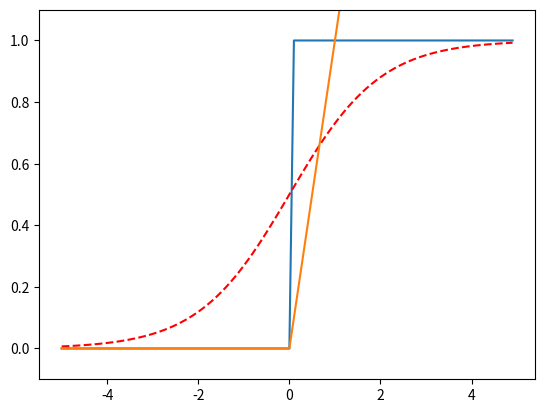

This chart was generated by the following Python code:
import numpy as np
#import matplotlib.pyplot as plt
import matplotlib.pylab as plt

def step_function(x):
    return np.array(x > 0, dtype=int)


def sigmoid(x):
    return 1 / (1 + np.exp(-x))


def ReLU(x):
    return np.maximum(0, x)


def identical_function(x):
    return x


if __name__ == "__main__":
    x = np.arange(-5, 5, 0.1)
    y1 = step_function(x)
    y2 = sigmoid(x)
    y3 = ReLU(x)
    plt.plot(x, y1)
    plt.plot(x, y2, linestyle="--", color="red")
    plt.plot(x, y3)
    plt.ylim(-0.1, 1.1)
    plt.show()
